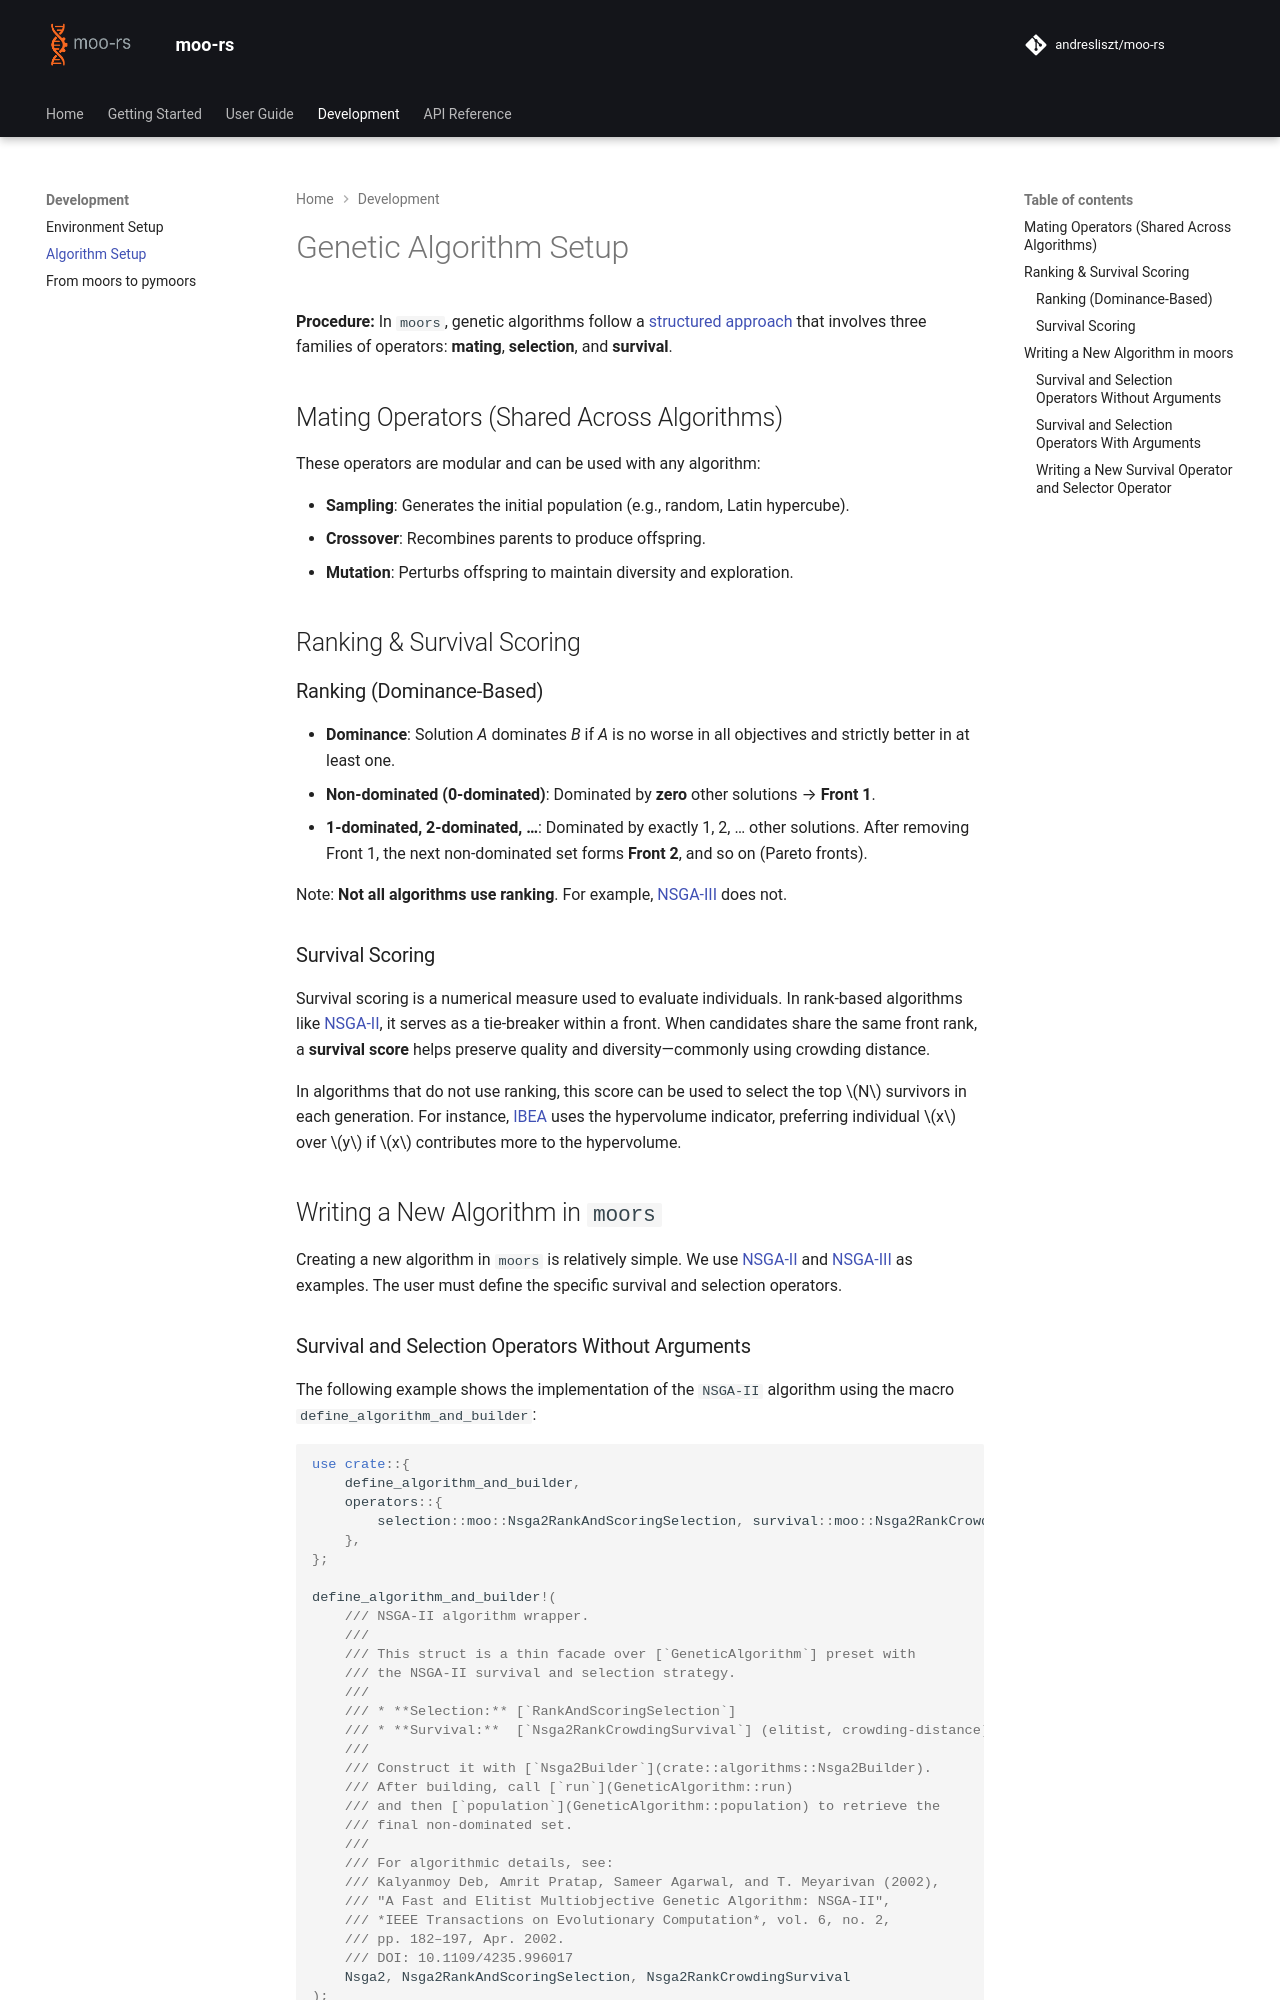

repository: andresliszt/pymoors · page: development/setup_algorithm.html · generator: mkdocs

# Genetic Algorithm Setup

**Procedure:** In `moors`, genetic algorithms follow a [structured approach](../user_guide/algorithms/introduction/introduction.md#algorithms) that involves three families of operators: **mating**, **selection**, and **survival**.

## Mating Operators (Shared Across Algorithms)
These operators are modular and can be used with any algorithm:

- **Sampling**: Generates the initial population (e.g., random, Latin hypercube).
- **Crossover**: Recombines parents to produce offspring.
- **Mutation**: Perturbs offspring to maintain diversity and exploration.

## Ranking & Survival Scoring

### Ranking (Dominance-Based)
- **Dominance**: Solution *A* dominates *B* if *A* is no worse in all objectives and strictly better in at least one.
- **Non-dominated (0-dominated)**: Dominated by **zero** other solutions → **Front 1**.
- **1-dominated, 2-dominated, …**: Dominated by exactly 1, 2, … other solutions. After removing Front 1, the next non-dominated set forms **Front 2**, and so on (Pareto fronts).

Note: **Not all algorithms use ranking**. For example, [NSGA-III](../user_guide/algorithms/nsga3.md) does not.

### Survival Scoring
Survival scoring is a numerical measure used to evaluate individuals. In rank-based algorithms like [NSGA-II](../user_guide/algorithms/nsga2.md), it serves as a tie-breaker within a front. When candidates share the same front rank, a **survival score** helps preserve quality and diversity—commonly using crowding distance.

In algorithms that do not use ranking, this score can be used to select the top $N$ survivors in each generation. For instance, [IBEA](../user_guide/algorithms/ibea.md) uses the hypervolume indicator, preferring individual $x$ over $y$ if $x$ contributes more to the hypervolume.

## Writing a New Algorithm in `moors`

Creating a new algorithm in `moors` is relatively simple. We use [NSGA-II](../user_guide/algorithms/nsga2.md) and [NSGA-III](../user_guide/algorithms/nsga3.md) as examples. The user must define the specific survival and selection operators.
